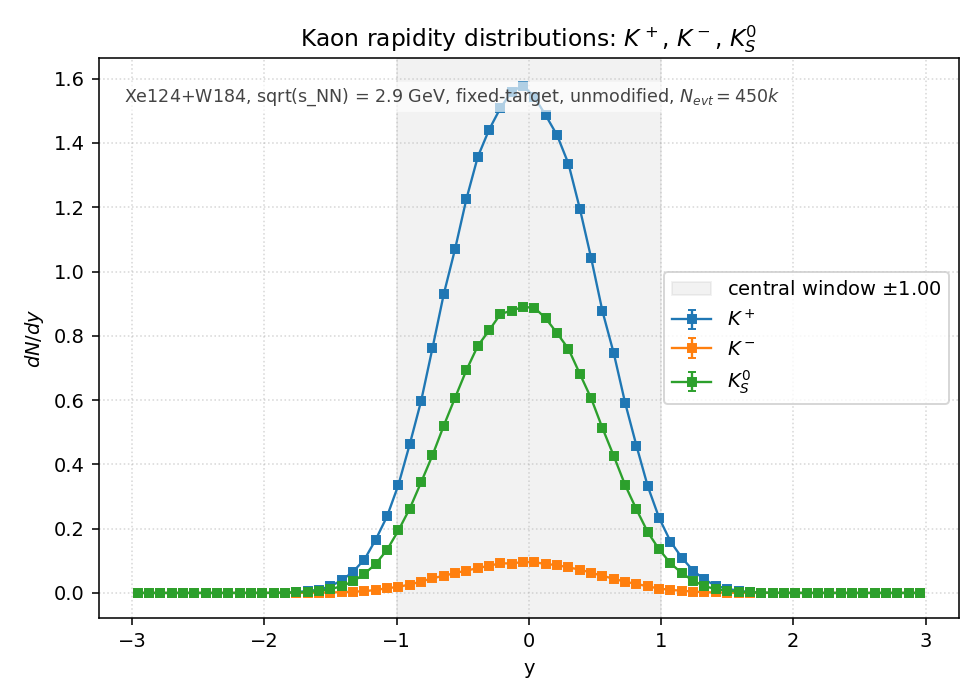

The table this chart was drawn from, first rows:
species, y_lo, y_hi, y_center, counts, value, error
Kplus, -3, -2.914, -2.957, 0.000000e+00, 0.000000e+00, 0.000000e+00
Kplus, -2.914, -2.829, -2.871, 0.000000e+00, 0.000000e+00, 0.000000e+00
Kplus, -2.829, -2.743, -2.786, 0.000000e+00, 0.000000e+00, 0.000000e+00
Kplus, -2.743, -2.657, -2.7, 0.000000e+00, 0.000000e+00, 0.000000e+00
Kplus, -2.657, -2.571, -2.614, 0.000000e+00, 0.000000e+00, 0.000000e+00
Kplus, -2.571, -2.486, -2.529, 0.000000e+00, 0.000000e+00, 0.000000e+00
Kplus, -2.486, -2.4, -2.443, 0.000000e+00, 0.000000e+00, 0.000000e+00
Kplus, -2.4, -2.314, -2.357, 0.000000e+00, 0.000000e+00, 0.000000e+00
Kplus, -2.314, -2.229, -2.271, 0.000000e+00, 0.000000e+00, 0.000000e+00
Kplus, -2.229, -2.143, -2.186, 1.000000e+00, 2.592593e-05, 2.592593e-05
Kplus, -2.143, -2.057, -2.1, 3.000000e+00, 7.777778e-05, 4.490502e-05
Kplus, -2.057, -1.971, -2.014, 7.000000e+00, 1.814815e-04, 6.859355e-05
Kplus, -1.971, -1.886, -1.929, 1.300000e+01, 3.370370e-04, 9.347726e-05
Kplus, -1.886, -1.8, -1.843, 4.300000e+01, 1.114815e-03, 1.700077e-04
Kplus, -1.8, -1.714, -1.757, 9.600000e+01, 2.488889e-03, 2.540212e-04
Kplus, -1.714, -1.629, -1.671, 2.450000e+02, 6.351852e-03, 4.058049e-04
Kplus, -1.629, -1.543, -1.586, 3.810000e+02, 9.877778e-03, 5.060539e-04
Kplus, -1.543, -1.457, -1.5, 8.150000e+02, 2.112963e-02, 7.401386e-04
Kplus, -1.457, -1.371, -1.414, 1.506000e+03, 3.904444e-02, 1.006113e-03
Kplus, -1.371, -1.286, -1.329, 2.556000e+03, 6.626667e-02, 1.310734e-03
Kplus, -1.286, -1.2, -1.243, 4.006000e+03, 1.038593e-01, 1.640929e-03
Kplus, -1.2, -1.114, -1.157, 6.403000e+03, 1.660037e-01, 2.074560e-03
Kplus, -1.114, -1.029, -1.071, 9.194000e+03, 2.383630e-01, 2.485916e-03
Kplus, -1.029, -0.9429, -0.9857, 1.297300e+04, 3.363370e-01, 2.952939e-03
Kplus, -0.9429, -0.8571, -0.9000, 1.784700e+04, 4.627000e-01, 3.463514e-03
Kplus, -0.8571, -0.7714, -0.8143, 2.301600e+04, 5.967111e-01, 3.933229e-03
Kplus, -0.7714, -0.6857, -0.7286, 2.935400e+04, 7.610296e-01, 4.441891e-03
Kplus, -0.6857, -0.6000, -0.6429, 3.586000e+04, 9.297037e-01, 4.909524e-03
Kplus, -0.6000, -0.5143, -0.5571, 4.128700e+04, 1.070404e+00, 5.267941e-03
Kplus, -0.5143, -0.4286, -0.4714, 4.729200e+04, 1.226089e+00, 5.638040e-03
Kplus, -0.4286, -0.3429, -0.3857, 5.233000e+04, 1.356704e+00, 5.930750e-03
Kplus, -0.3429, -0.2571, -0.3000, 5.560100e+04, 1.441507e+00, 6.113298e-03
Kplus, -0.2571, -0.1714, -0.2143, 5.819900e+04, 1.508863e+00, 6.254492e-03
Kplus, -0.1714, -0.0857, -0.1286, 6.017700e+04, 1.560144e+00, 6.359889e-03
Kplus, -0.0857, 0.0000, -0.0429, 6.089600e+04, 1.578785e+00, 6.397771e-03
Kplus, 0.0000, 0.0857, 0.0429, 5.949600e+04, 1.542489e+00, 6.323800e-03
Kplus, 0.0857, 0.1714, 0.1286, 5.731000e+04, 1.485815e+00, 6.206539e-03
Kplus, 0.1714, 0.2571, 0.2143, 5.492100e+04, 1.423878e+00, 6.075800e-03
Kplus, 0.2571, 0.3429, 0.3000, 5.150800e+04, 1.335393e+00, 5.883986e-03
Kplus, 0.3429, 0.4286, 0.3857, 4.613700e+04, 1.196144e+00, 5.568766e-03
Kplus, 0.4286, 0.5143, 0.4714, 4.020200e+04, 1.042274e+00, 5.198261e-03
Kplus, 0.5143, 0.6000, 0.5571, 3.380200e+04, 8.763481e-01, 4.766565e-03
Kplus, 0.6000, 0.6857, 0.6429, 2.874400e+04, 7.452148e-01, 4.395496e-03
Kplus, 0.6857, 0.7714, 0.7286, 2.281200e+04, 5.914222e-01, 3.915759e-03
Kplus, 0.7714, 0.8571, 0.8143, 1.765400e+04, 4.576963e-01, 3.444735e-03
Kplus, 0.8571, 0.9429, 0.9000, 1.278000e+04, 3.313333e-01, 2.930891e-03
Kplus, 0.9429, 1.029, 0.9857, 8.999000e+03, 2.333074e-01, 2.459413e-03
Kplus, 1.029, 1.114, 1.071, 6.172000e+03, 1.600148e-01, 2.036795e-03
Kplus, 1.114, 1.2, 1.157, 4.227000e+03, 1.095889e-01, 1.685584e-03
Kplus, 1.2, 1.286, 1.243, 2.674000e+03, 6.932593e-02, 1.340649e-03
Kplus, 1.286, 1.371, 1.329, 1.613000e+03, 4.181852e-02, 1.041241e-03
Kplus, 1.371, 1.457, 1.414, 8.530000e+02, 2.211481e-02, 7.571968e-04
Kplus, 1.457, 1.543, 1.5, 5.130000e+02, 1.330000e-02, 5.872093e-04
Kplus, 1.543, 1.629, 1.586, 2.510000e+02, 6.507407e-03, 4.107439e-04
Kplus, 1.629, 1.714, 1.671, 1.100000e+02, 2.851852e-03, 2.719134e-04
Kplus, 1.714, 1.8, 1.757, 4.900000e+01, 1.270370e-03, 1.814815e-04
Kplus, 1.8, 1.886, 1.843, 2.200000e+01, 5.703704e-04, 1.216034e-04
Kplus, 1.886, 1.971, 1.929, 6.000000e+00, 1.555556e-04, 6.350529e-05
Kplus, 1.971, 2.057, 2.014, 2.000000e+00, 5.185185e-05, 3.666480e-05
Kplus, 2.057, 2.143, 2.1, 0.000000e+00, 0.000000e+00, 0.000000e+00
... 150 more rows
